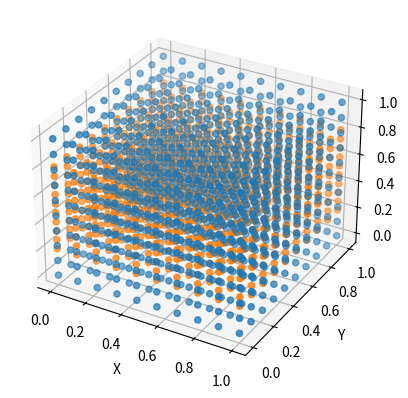

Here is the Python script that generated this plot:
import numpy as np
import numpy as np
import matplotlib.pyplot as plt
from mpl_toolkits.mplot3d import Axes3D
import numpy as np


def calculate_box_area(vertices):
    # Calculate the area of the box deined by its vertices
    min_point = np.min(vertices, axis=0)
    max_point = np.max(vertices, axis=0)
    side_lengths = max_point - min_point
    area = side_lengths[0] * side_lengths[1] * side_lengths[2]
    return area


def calculate_intersection_area(vertices1, vertices2):
    # Calculate the intersection area between two boxes
    min_point = np.maximum(np.min(vertices1, axis=0), np.min(vertices2, axis=0))
    max_point = np.minimum(np.max(vertices1, axis=0), np.max(vertices2, axis=0))
    side_lengths = np.maximum(0, max_point - min_point)
    intersection_area = side_lengths[0] * side_lengths[1] * side_lengths[2]
    return intersection_area


def calculate_iou(vertices1, vertices2):
    # Calculate the IoU between two bounding boxes
    intersection_area = calculate_intersection_area(vertices1, vertices2)
    area1 = calculate_box_area(vertices1)
    area2 = calculate_box_area(vertices2)
    iou = intersection_area / (area1 + area2 - intersection_area)
    return iou


ax = plt.figure().add_subplot(projection="3d")
point1 = np.array([[0, 0, 0], [1, 1, 1]])
point2 = np.array([[0, 0, 0.2], [1, 1, 0.8]])

vertices1 = [
    [point1[0][0], point1[0][1], point1[0][2]],
    [point1[0][0], point1[0][1], point1[1][2]],
    [point1[0][0], point1[1][1], point1[0][2]],
    [point1[0][0], point1[1][1], point1[1][2]],
    [point1[1][0], point1[0][1], point1[0][2]],
    [point1[1][0], point1[0][1], point1[1][2]],
    [point1[1][0], point1[1][1], point1[0][2]],
    [point1[1][0], point1[1][1], point1[1][2]],
]

vertices2 = [
    [point2[0][0], point2[0][1], point2[0][2]],
    [point2[0][0], point2[0][1], point2[1][2]],
    [point2[0][0], point2[1][1], point2[0][2]],
    [point2[0][0], point2[1][1], point2[1][2]],
    [point2[1][0], point2[0][1], point2[0][2]],
    [point2[1][0], point2[0][1], point2[1][2]],
    [point2[1][0], point2[1][1], point2[0][2]],
    [point2[1][0], point2[1][1], point2[1][2]],
]

print(calculate_iou(vertices1, vertices2))


bbox1 = point1.flatten()
bbox2 = point2.flatten()


# create linspace of points from min max of each coordinate
x1 = np.linspace(np.min(point1[:, 0]), np.max(point1[:, 0]), 10)
y1 = np.linspace(np.min(point1[:, 1]), np.max(point1[:, 1]), 10)
z1 = np.linspace(np.min(point1[:, 2]), np.max(point1[:, 2]), 10)

x2 = np.linspace(np.min(point2[:, 0]), np.max(point2[:, 0]), 10)
y2 = np.linspace(np.min(point2[:, 1]), np.max(point2[:, 1]), 10)
z2 = np.linspace(np.min(point2[:, 2]), np.max(point2[:, 2]), 10)

# combine them to obtain a cube
x1, y1, z1 = np.meshgrid(x1, y1, z1)
x2, y2, z2 = np.meshgrid(x2, y2, z2)

center1 = np.mean(point1, axis=0)
center2 = np.mean(point2, axis=0)

# plot the points
ax.scatter(x1, y1, z1)
ax.scatter(x2, y2, z2)

# axis labels
ax.set_xlabel("X")
ax.set_ylabel("Y")
ax.set_zlabel("Z")

plt.show()
